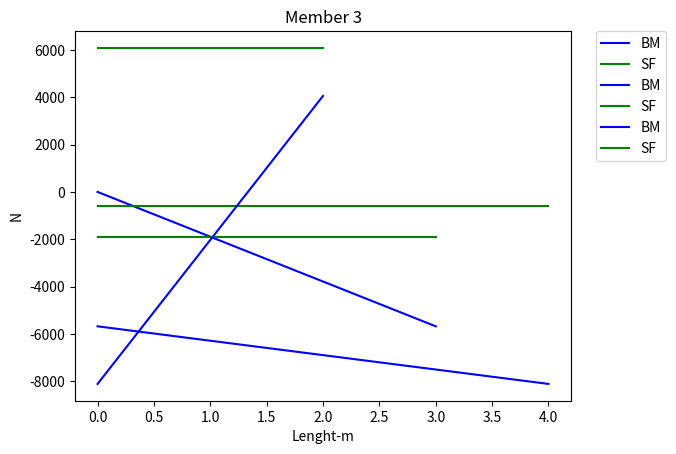

Python code for this plot:
#!/usr/bin/env python
# coding: utf-8

# In[219]:


import numpy as np
import matplotlib.pyplot as plt


# In[380]:


def Lmember(Cordinates, Connections,member=1):
    m=member
    Cord=Cordinates
    Conec=Connections
    x1,y1= Cord[Conec[m,0]][0], Cord[Conec[m,0]][1]
    x2,y2= Cord[Conec[m,1]][0], Cord[Conec[m,1]][1]
    L=np.power( (np.power((x1-x2),2) + np.power((y1-y2),2)),0.5)
    return L


# In[402]:


#information availaable about the beam-(loads, boundary condition, nodes, node connectivity)


E=210e6
I=5e-6

dofs=np.array([[1,2], [3,4], [5,6], [7,8]])-1
coordinates=np.array([(0,0),(3,0),(7,0),(9,0)])
connections=np.array([(1,2),(2,3),(3,4)])-1


dof_seq=[1,3,5,6,7,0,2,4] #unknows : knowns
free_dof=3 #number of DOFs which are free
ndof=len(coordinates)*2



P=np.zeros((ndof,))
U=np.zeros((ndof,))

P[2]=-14e3
P[4]=-14e3
P[3]=-9.333e3
P[5]=9.333e3



# In[403]:


membs=connections.shape[0]
Lenths=np.zeros((membs,))
for i in range(membs):
    Lenths[i]=Lmember(coordinates,connections,member=i)


# In[404]:


print(Lenths)


# In[405]:


km=np.zeros([membs,4,4])
for i in range(membs):
    L=Lenths[i]
    km[i]=np.array([[12*E*I/L**3, 6*E*I/L**2 , -12*E*I/L**3,  6*E*I/L**2],
              [ 6*E*I/L**2,  4*E*I/L, -6*E*I/L**2, 2*E*I/L],
              [-12*E*I/L**3,  -6*E*I/L**2, 12*E*I/L**3, -6*E*I/L**2 ],
              [ 6*E*I/L**2 , 2*E*I/L, -6*E*I/L**2, 4*E*I/L]])


# In[406]:


#associated dof of each member-(DOF relation with the member)
dof_label=np.zeros((membs,4),dtype=int)
for i in range(membs):
    p,q=connections[i]
    dof_label[i]=np.concatenate((dofs[p],dofs[q]),)   
print(dof_label)  


# In[407]:


KG= np.zeros((ndof,ndof))
for k in range(km.shape[0]):
    for i in range(4):
        for j in range(4):
            x=int(dof_label[k][j])
            y=int(dof_label[k][i])         
            KG[x,y]= (KG[x,y]+km[k,i,j])


# In[408]:


#Global Stiffness Matrix

np.set_printoptions(precision=4)
print('\n******************GLOBAL STIFFNESS MATRIX***************************\n')
print(KG/1000)


# ### Post Processing

# In[409]:



xx=free_dof

KG[:,:]=KG[dof_seq,:]
KG[:,:]=KG[:,dof_seq]

P[:,]=P[[dof_seq],]

pk=P[:xx,]
pu=P[xx:,]
uk=U[xx:,]  
uu=U[:xx,]

K11=KG[:xx,:xx]
K12=KG[:xx,xx:]
K21=KG[xx:,:xx]
K22=KG[xx:,xx:]

uu= np.matmul(np.linalg.inv(K11),pk)
pu=np.matmul(K21,uu)

UU=np.concatenate((uu,uk), axis=0)
FF=np.round(np.concatenate((pk,pu), axis=0),6)


for i in range(len(dof_seq)):
    U[dof_seq[i]]=UU[i]
    P[dof_seq[i]]=FF[i]
    
node_disp=np.vstack(U)
nodal_forces= np.vstack(P)


# In[410]:


print('\n******************GLOBAL NODAL DISPLACEMENTS VECTOR***************************\n')
print(node_disp)


# In[411]:


np.set_printoptions(precision=2)
print('\n******************GLOBAL NODAL FORCES VECTOR***************************\n')
print(nodal_forces)


# In[412]:


#member dof displacements
eleU=np.zeros((membs,4))


# In[413]:


for i in range(membs):
    p,q=connections[i]
    eleU[i]=np.concatenate((U[dofs[p]],U[dofs[q]]))


# In[414]:


np.set_printoptions(precision=4)
print('\n******************Member DOF Displacements***************************\n')
print(eleU.T/1000)


# In[415]:


#member forces
memberforces=np.zeros(eleU.shape)
memberforces1=np.zeros(eleU.shape)
for i in range(membs):
    memberforces[i]=np.matmul(km[i],eleU[i])
memberforces1=np.copy(memberforces)


# In[416]:


print(memberforces1.T/1000)


# In[417]:


print('\n******************Member Forces***************************\n')
print(memberforces.T/1000)


# In[418]:


#modification forces for element 2 due to the distributed load
memberforces[1]=memberforces[1]-np.array([0,-9.333,0,9.333])*1000 #np.array([-14,-9.333,-14,9.333])*1000


# In[421]:


memberforces1[1]=memberforces1[1]-np.array([-14,-9.333,-14,9.333])*1000


# In[422]:


#final member forces
print('\n******************Final Member Forces***************************\n')
print(memberforces1.T/1000)


# In[423]:


def figs(Lenths,member=1):
    member=member
    x=[0,Lenths[member]]
    y_bm=np.multiply(memberforces[member,[1,-1]],np.array([-1,1]))
    y_sf=np.multiply(memberforces[member,[0,2]],np.array([1,-1]))
    plt.plot(x,y_bm,color='b',label="BM")
    plt.title(f'Member {member+1}')
    plt.xlabel('Lenght-m')
    plt.ylabel('N-m')
    plt.legend(bbox_to_anchor=(1.05, 1), loc=2, borderaxespad=0.)
    plt.show()
    
    plt.plot(x,y_sf,color='g',label='SF')
    plt.xlabel('Lenght-m')
    plt.ylabel('N')
    plt.title(f'Member {member+1}')
    plt.legend(bbox_to_anchor=(1.05, 1), loc=2, borderaxespad=0.)
    plt.show()


# In[424]:


figs(Lenths,member=0)


# In[425]:


figs(Lenths,member=1)


# In[426]:


figs(Lenths,member=2)


# In[ ]:





# In[ ]:




